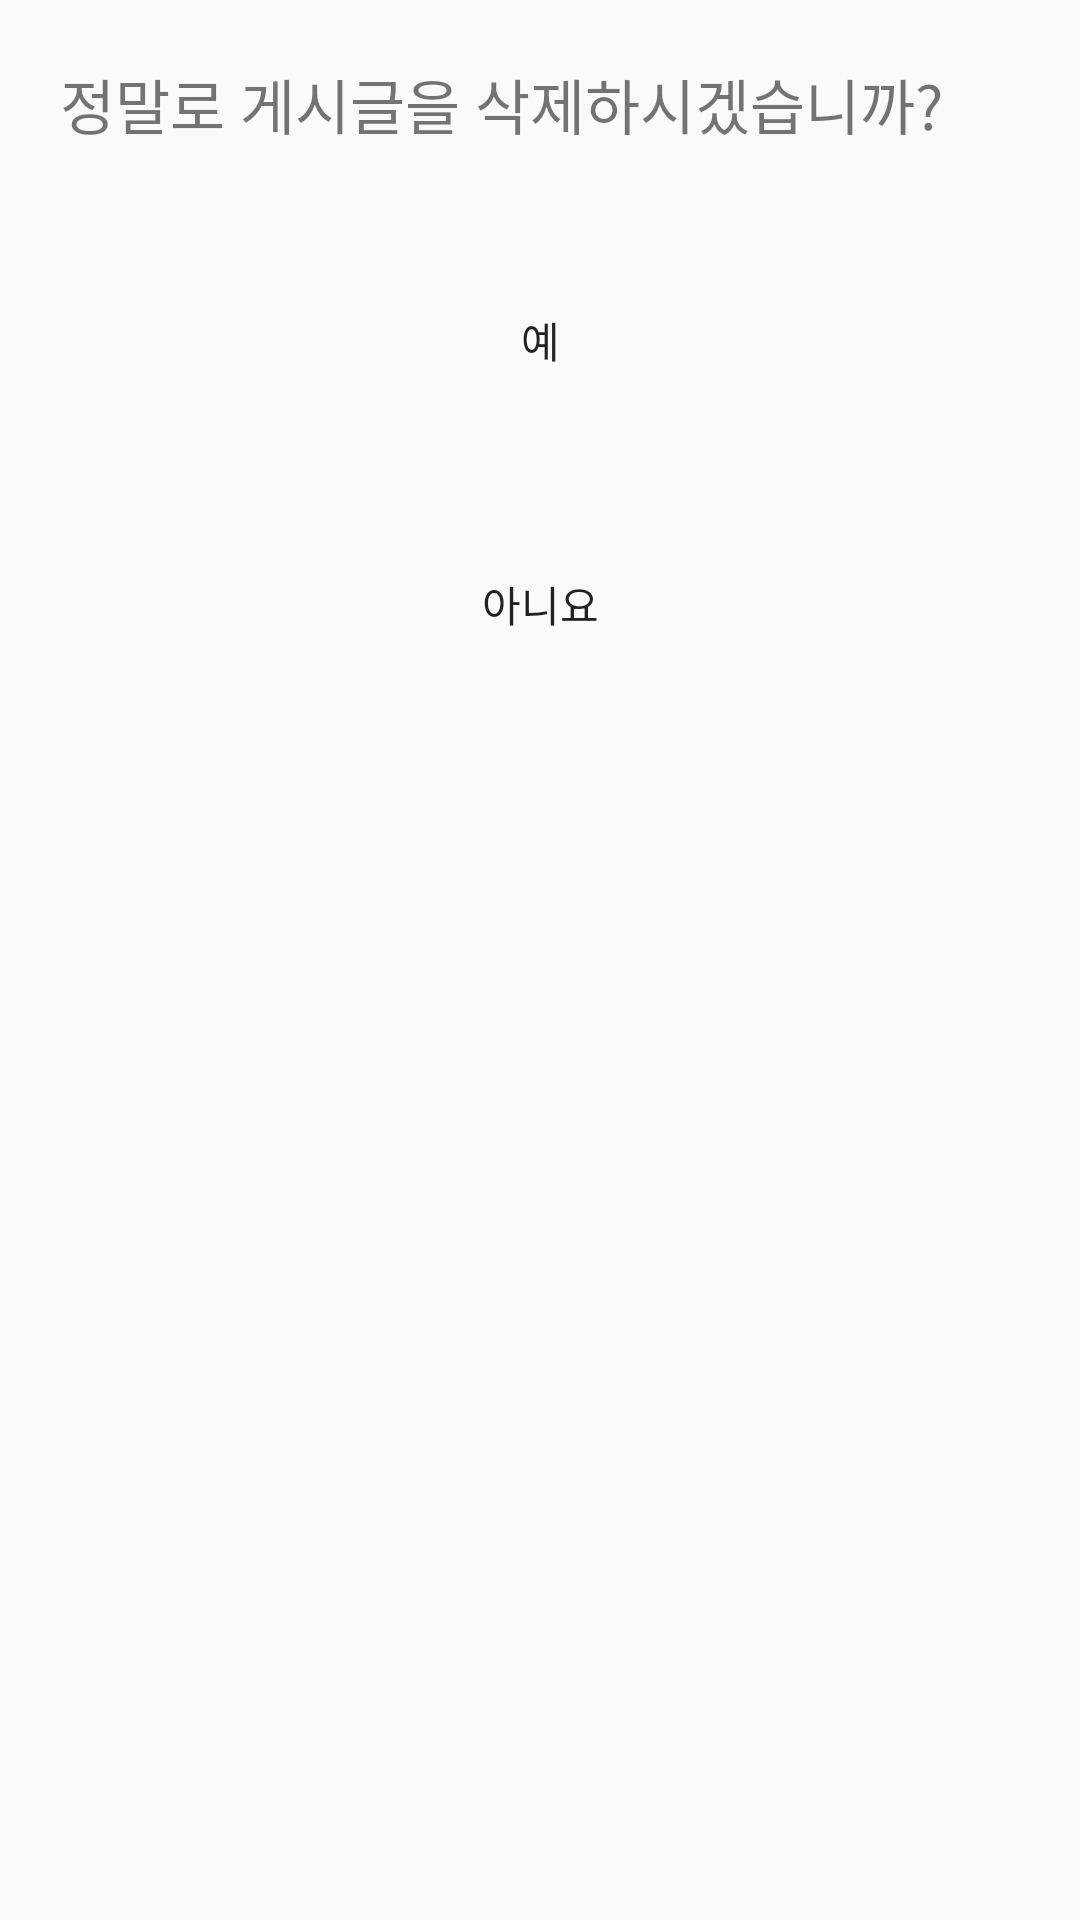

Here is an Android app screen rendered from its layout file. Give the layout XML and the strings, colors and styles it references.
<!-- AndroidManifest.xml: application theme AppTheme10 -->
<!-- res/layout/boarddeleterequest.xml -->
<?xml version="1.0" encoding="utf-8"?>
<LinearLayout
    xmlns:android="http://schemas.android.com/apk/res/android"
    android:layout_width="match_parent"
    android:layout_height="match_parent"
    android:orientation="vertical">
    <TextView
        android:text="정말로 게시글을 삭제하시겠습니까? "
        android:layout_margin="20dp"
        android:textSize="20dp"
        android:layout_width="match_parent"
        android:layout_height="wrap_content"/>

    <Button
        android:id="@+id/realdeletebtn"
        android:text="예"
        android:background="@drawable/background_radius_yellow"
        android:layout_margin="20dp"
        android:layout_width="match_parent"
        android:layout_height="wrap_content"
        />

    <Button
        android:id="@+id/nobtn"
        android:text="아니요"
        android:background="@drawable/background_radius_yellow"
        android:layout_margin="20dp"
        android:layout_width="match_parent"
        android:layout_height="wrap_content"/>



</LinearLayout>
<!-- resources referenced by this layout -->
<resources>
  <style name="AppTheme10" parent="Theme.AppCompat.Light.NoActionBar">
  
          <item name="windowActionBar">false</item>
          <item name="windowNoTitle">true</item>
          <item name="colorPrimary">#B0E0E6</item>
          <item name="colorPrimaryDark">#FFDF00</item>
          <item name="colorAccent">@color/colorAccent</item>
  
      </style>
  <color name="colorAccent">#D81B60</color>
</resources>
